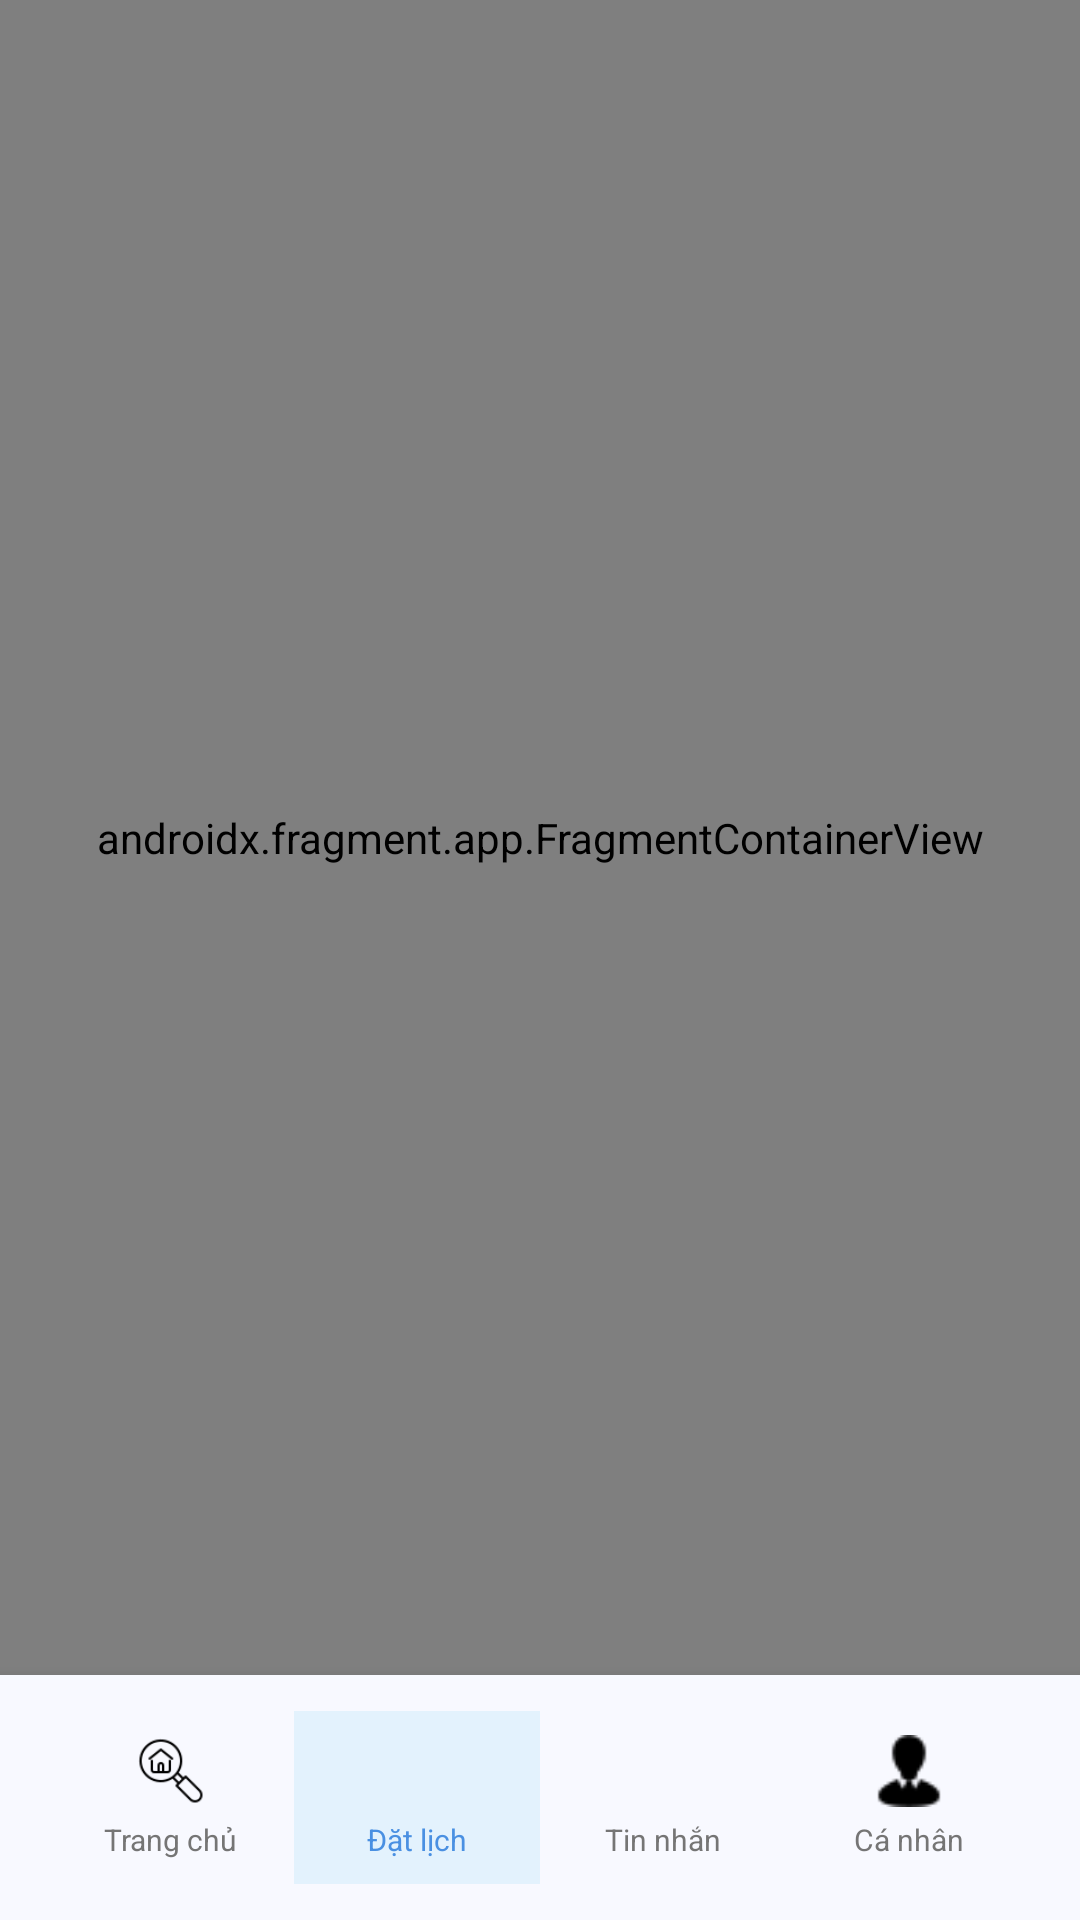

Android layout source for this screen:
<!-- AndroidManifest.xml: application theme Theme.PetTrack -->
<!-- res/layout/content_main.xml -->
<?xml version="1.0" encoding="utf-8"?>
<RelativeLayout xmlns:android="http://schemas.android.com/apk/res/android"
    xmlns:app="http://schemas.android.com/apk/res-auto"
    xmlns:tools="http://schemas.android.com/tools"
    android:layout_width="match_parent"
    android:layout_height="match_parent"
    app:layout_behavior="@string/appbar_scrolling_view_behavior"
    tools:showIn="@layout/app_bar_main">


    <androidx.fragment.app.FragmentContainerView
        android:id="@+id/nav_host_fragment_content_main"
        android:name="androidx.navigation.fragment.NavHostFragment"
        android:layout_width="match_parent"
        android:layout_height="match_parent"
        android:layout_above="@id/footer_layout_main"
        app:defaultNavHost="true"
        app:navGraph="@navigation/mobile_navigation" />

    <include
        android:id="@+id/footer_layout_main"
        layout="@layout/footer"
        android:layout_width="match_parent"
        android:layout_height="wrap_content"
        android:layout_alignParentBottom="true" />

</RelativeLayout>
<!-- res/layout/app_bar_main.xml (included above) -->
<?xml version="1.0" encoding="utf-8"?>
<androidx.coordinatorlayout.widget.CoordinatorLayout xmlns:android="http://schemas.android.com/apk/res/android"
    xmlns:app="http://schemas.android.com/apk/res-auto"
    xmlns:tools="http://schemas.android.com/tools"
    android:layout_width="match_parent"
    android:layout_height="match_parent"
    tools:context=".MainActivity">

    <com.google.android.material.appbar.AppBarLayout
        android:layout_width="match_parent"
        android:layout_height="wrap_content"
        android:theme="@style/Theme.PetTrack.AppBarOverlay">

        <androidx.appcompat.widget.Toolbar
            android:id="@+id/toolbar"
            android:layout_width="match_parent"
            android:layout_height="?attr/actionBarSize"
            android:background="#1976D2"
            app:popupTheme="@style/Theme.PetTrack.PopupOverlay" />

    </com.google.android.material.appbar.AppBarLayout>

    <include layout="@layout/content_main" />

    <androidx.fragment.app.FragmentContainerView
        android:id="@+id/nav_host_fragment_content_main"
        android:name="androidx.navigation.fragment.NavHostFragment"
        android:layout_width="match_parent"
        android:layout_height="0dp"
        android:layout_weight="1"
        app:navGraph="@navigation/mobile_navigation"
        app:defaultNavHost="true" />

    <com.google.android.material.floatingactionbutton.FloatingActionButton
        android:id="@+id/fab"
        android:layout_width="wrap_content"
        android:layout_height="wrap_content"
        android:layout_gravity="bottom|end"
        android:layout_marginEnd="@dimen/fab_margin"
        android:layout_marginBottom="16dp"
        app:srcCompat="@android:drawable/ic_dialog_email" />

</androidx.coordinatorlayout.widget.CoordinatorLayout>
<!-- res/layout/footer.xml (included above) -->
<?xml version="1.0" encoding="utf-8"?>
<LinearLayout xmlns:android="http://schemas.android.com/apk/res/android"
    android:layout_width="match_parent"
    android:layout_height="wrap_content"
    android:background="#F8F9FF"
    android:orientation="horizontal"
    android:paddingTop="12dp"
    android:paddingBottom="12dp"
    android:paddingLeft="16dp"
    android:paddingRight="16dp"
    android:elevation="8dp">

    
    <LinearLayout
        android:layout_width="0dp"
        android:layout_height="wrap_content"
        android:layout_weight="1"
        android:orientation="vertical"
        android:gravity="center"
        android:padding="8dp"
        android:background="?attr/selectableItemBackgroundBorderless"
        android:clickable="true">

        <ImageView
            android:id="@+id/icon_home"
            android:layout_width="24dp"
            android:layout_height="24dp"
            android:src="@drawable/ic_home" />

        <TextView
            android:layout_width="wrap_content"
            android:layout_height="wrap_content"
            android:text="Trang chủ"
            android:textSize="10sp"
            android:textColor="#757575"
            android:layout_marginTop="4dp" />
    </LinearLayout>

    
    <LinearLayout
        android:layout_width="0dp"
        android:layout_height="wrap_content"
        android:layout_weight="1"
        android:orientation="vertical"
        android:gravity="center"
        android:padding="8dp"
        android:background="#E3F2FD"
        android:clickable="true">

        <ImageView
            android:id="@+id/icon_calendar"
            android:layout_width="24dp"
            android:layout_height="24dp"
            android:src="@drawable/ic_calendar"/>

        <TextView
            android:layout_width="wrap_content"
            android:layout_height="wrap_content"
            android:text="Đặt lịch"
            android:textSize="10sp"
            android:textColor="#4A90E2"
            android:layout_marginTop="4dp" />
    </LinearLayout>

    
    <LinearLayout
        android:layout_width="0dp"
        android:layout_height="wrap_content"
        android:layout_weight="1"
        android:orientation="vertical"
        android:gravity="center"
        android:padding="8dp"
        android:background="?attr/selectableItemBackgroundBorderless"
        android:clickable="true">

        <ImageView
            android:id="@+id/icon_chat"
            android:layout_width="24dp"
            android:layout_height="24dp"
            android:src="@drawable/ic_chat" />

        <TextView
            android:layout_width="wrap_content"
            android:layout_height="wrap_content"
            android:text="Tin nhắn"
            android:textSize="10sp"
            android:textColor="#757575"
            android:layout_marginTop="4dp" />
    </LinearLayout>

    
    <LinearLayout
        android:layout_width="0dp"
        android:layout_height="wrap_content"
        android:layout_weight="1"
        android:orientation="vertical"
        android:gravity="center"
        android:padding="8dp"
        android:background="?attr/selectableItemBackgroundBorderless"
        android:clickable="true">

        <ImageView
            android:id="@+id/icon_profile"
            android:layout_width="24dp"
            android:layout_height="24dp"
            android:src="@drawable/ic_profile"/>

        <TextView
            android:layout_width="wrap_content"
            android:layout_height="wrap_content"
            android:text="Cá nhân"
            android:textSize="10sp"
            android:textColor="#757575"
            android:layout_marginTop="4dp" />
    </LinearLayout>

</LinearLayout>
<!-- resources referenced by this layout -->
<resources>
  <!-- drawable ic_home: png bitmap (drawable, 1208 bytes) -->
  <!-- drawable ic_profile: png bitmap (drawable, 418 bytes) -->
  <style name="Theme.PetTrack.AppBarOverlay" parent="ThemeOverlay.AppCompat.Dark.ActionBar" />
  <style name="Theme.PetTrack.PopupOverlay" parent="ThemeOverlay.AppCompat.Light" />
  <style name="Theme.PetTrack" parent="Theme.MaterialComponents.DayNight.DarkActionBar">
          <item name="windowActionBar">false</item>
          <item name="windowNoTitle">true</item>
  
          
          <item name="colorPrimary">@color/purple_500</item>
          <item name="colorPrimaryVariant">@color/purple_700</item>
          <item name="colorOnPrimary">@color/white</item>
  
          
          <item name="colorSecondary">@color/teal_200</item>
          <item name="colorSecondaryVariant">@color/teal_700</item>
          <item name="colorOnSecondary">@color/black</item>
  
          
          <item name="android:statusBarColor" tools:targetApi="l">?attr/colorPrimaryVariant</item>
  
          
      </style>
  <color name="purple_500">#FF6200EE</color>
  <color name="purple_700">#FF3700B3</color>
  <color name="white">#FFFFFFFF</color>
  <color name="teal_200">#FF03DAC5</color>
  <color name="teal_700">#FF018786</color>
  <color name="black">#FF000000</color>
</resources>
